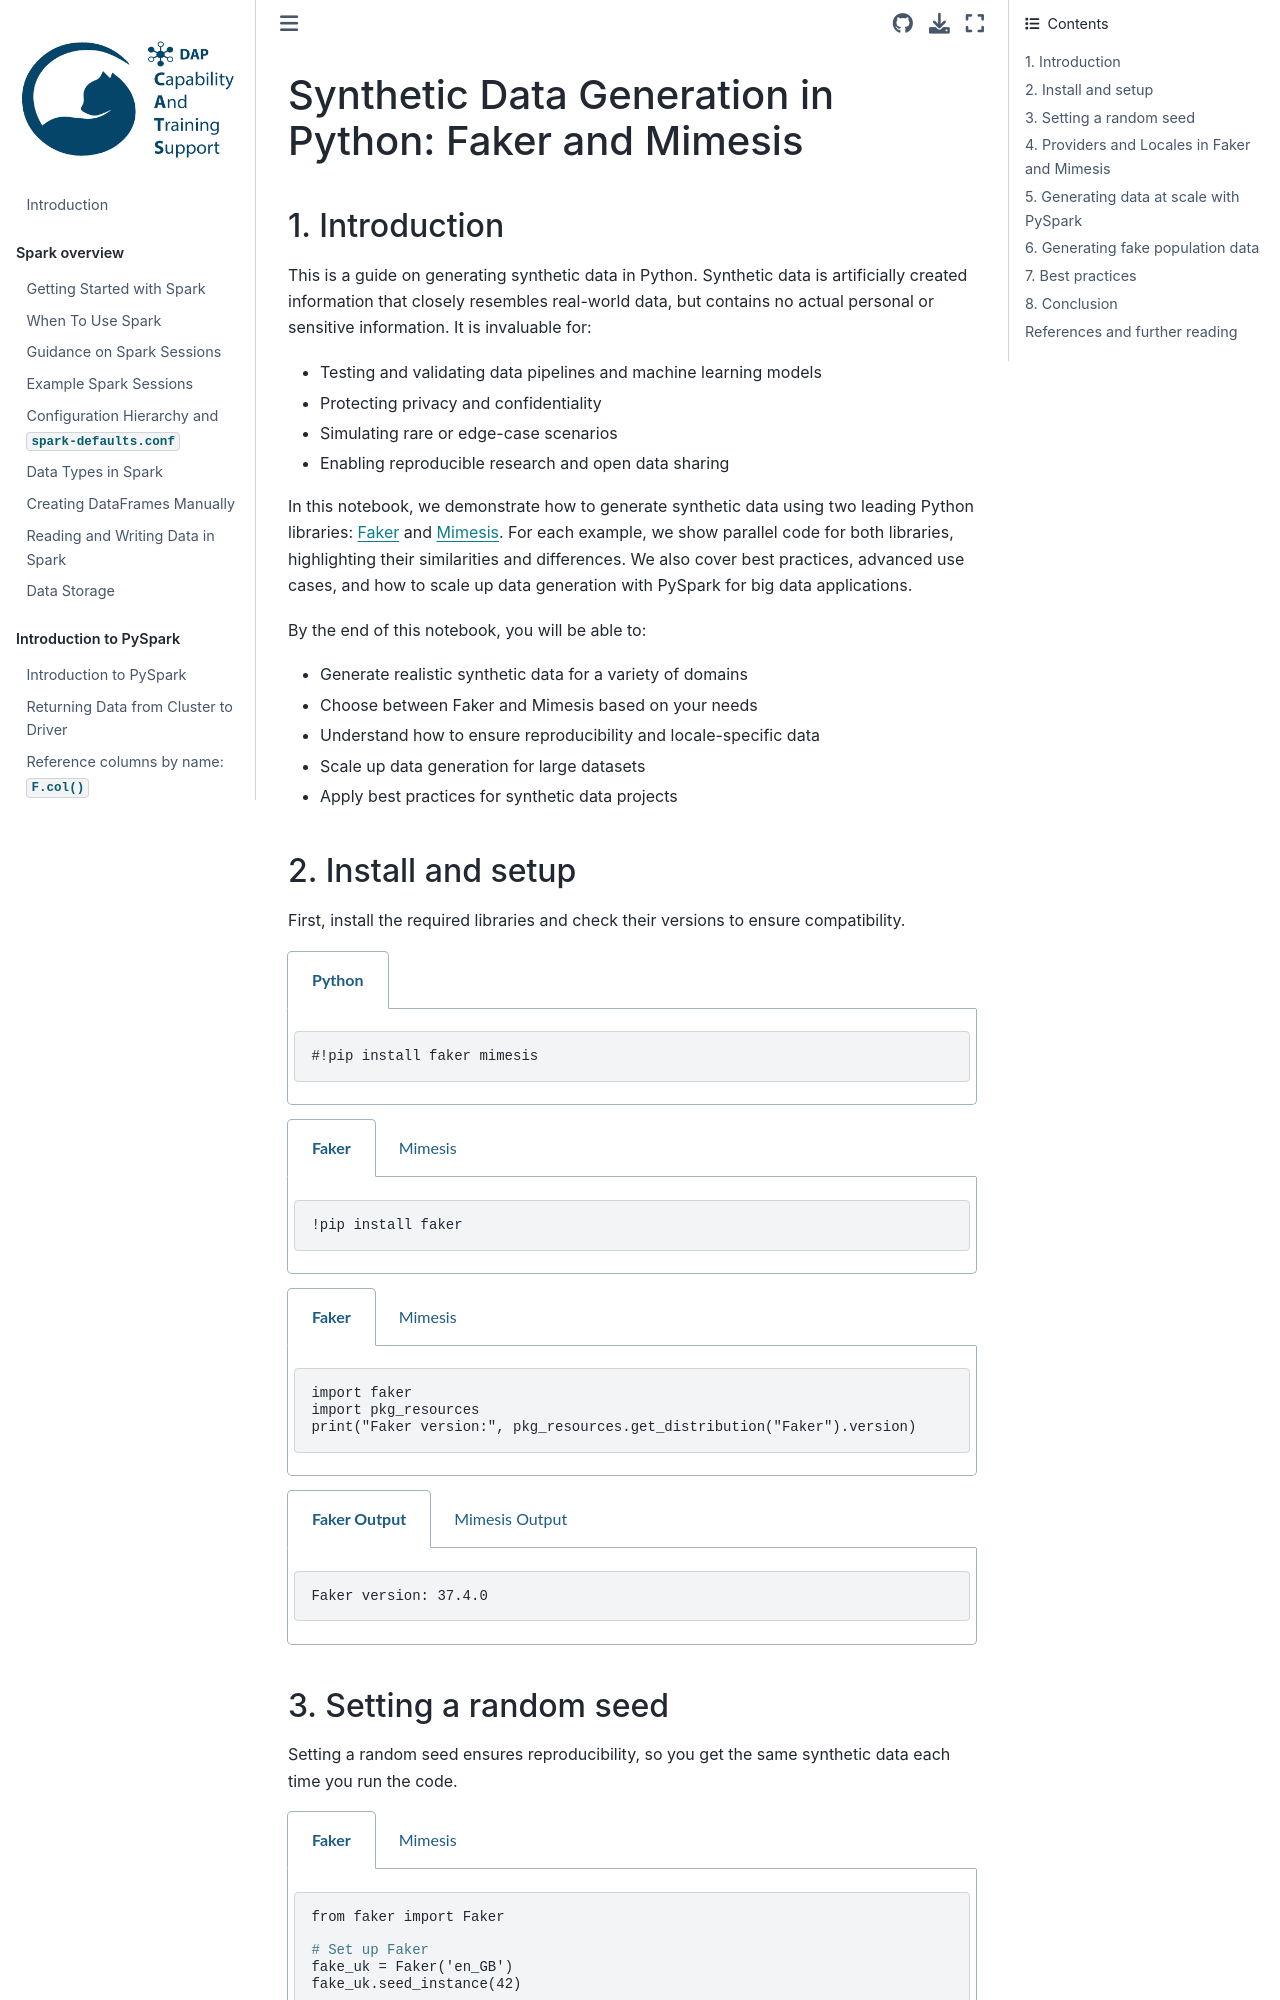

repository: best-practice-and-impact/ons-spark · page: ancillary-topics/synthetic_data_python.html · generator: jekyll

## Synthetic Data Generation in Python: Faker and Mimesis

### 1. Introduction

This is a guide on generating synthetic data in Python. Synthetic data is artificially created information that closely resembles real-world data, but contains no actual personal or sensitive information. It is invaluable for:

- Testing and validating data pipelines and machine learning models
- Protecting privacy and confidentiality
- Simulating rare or edge-case scenarios
- Enabling reproducible research and open data sharing

In this notebook, we demonstrate how to generate synthetic data using two leading Python libraries: [Faker](https://faker.readthedocs.io/en/master/) and [Mimesis](https://mimesis.name/). For each example, we show parallel code for both libraries, highlighting their similarities and differences. We also cover best practices, advanced use cases, and how to scale up data generation with PySpark for big data applications.

By the end of this notebook, you will be able to:
- Generate realistic synthetic data for a variety of domains
- Choose between Faker and Mimesis based on your needs
- Understand how to ensure reproducibility and locale-specific data
- Scale up data generation for large datasets
- Apply best practices for synthetic data projects

### 2. Install and setup

First, install the required libraries and check their versions to ensure compatibility.
````{tabs}
```{code-tab} py
#!pip install faker mimesis
```
````
````{tabs}
```{code-tab} py Faker
!pip install faker
```

```{code-tab} py Mimesis
!pip install mimesis
```
````

````{tabs}
```{code-tab} py Faker
import faker
import pkg_resources
print("Faker version:", pkg_resources.get_distribution("Faker").version) 
```

```{code-tab} py Mimesis
import mimesis
print("Mimesis version:", mimesis.__version__)
```
````

````{tabs}
```{code-tab} plaintext Faker Output
Faker version: 37.4.0
```

```{code-tab} plaintext Mimesis Output
Mimesis version: 18.0.0
```
````

### 3. Setting a random seed

Setting a random seed ensures reproducibility, so you get the same synthetic data each time you run the code.

````{tabs}
```{code-tab} py Faker
from faker import Faker

# Set up Faker
fake_uk = Faker('en_GB')
fake_uk.seed_instance(42)
```
```{code-tab} py Mimesis
from mimesis import Generic
from mimesis import random as mimesis_random

# Set up Mimesis
mimesis_random.global_seed = 42
generic = Generic(locale='en_GB', seed=42)
```
````

### 4. Providers and Locales in Faker and Mimesis

Both Faker and Mimesis use the concept of **providers** (modules or classes that generate specific types of data) and **locales** (to match country or language conventions). Below, we show how to list available providers and generate data for different locales.

#### 4.1 Providers

You can explore the full list of available providers and their methods in the offical [Faker](https://faker.readthedocs.io/en/master/providers.html) and [Mimesis](https://mimesis.name/v12.1.1/providers.html) documentations, which offer detailed information and usage examples for each one.

````{tabs}
```{code-tab} py Faker
print("Faker Providers:")
for provider in fake_uk.providers:
    print("-", provider)
```
```{code-tab} py Mimesis
print("Mimesis Providers:")
for attribute in dir(generic):
    if not attribute.startswith('_'):
        print("-", attribute)
```
````

````{tabs}
```{code-tab} plaintext Faker Output
Faker Providers:
- <faker.providers.user_agent.Provider object at 0x00000199DED9E740>
- <faker.providers.ssn.en_GB.Provider object at 0x00000199DED9F670>
- <faker.providers.sbn.Provider object at 0x00000199DED9C610>
- <faker.providers.python.Provider object at 0x00000199DED9C1F0>
- <faker.providers.profile.Provider object at 0x00000199DED9E470>
- <faker.providers.phone_number.en_GB.Provider object at 0x00000199DED9FD60>
- <faker.providers.person.en_GB.Provider object at 0x00000199DED9C070>
- <faker.providers.passport.en_US.Provider object at 0x00000199DED9CAC0>
- <faker.providers.misc.en_US.Provider object at 0x00000199DED9FDF0>
- <faker.providers.lorem.la.Provider object at 0x00000199DED9FE80>
- <faker.providers.job.en_US.Provider object at 0x00000199DED9C820>
- <faker.providers.isbn.en_US.Provider object at 0x00000199DED9C880>
- <faker.providers.internet.en_GB.Provider object at 0x00000199DED9C9A0>
- <faker.providers.geo.en_US.Provider object at 0x00000199DED9C8B0>
- <faker.providers.file.Provider object at 0x00000199DED9F7F0>
- <faker.providers.emoji.Provider object at 0x00000199DED9F8B0>
- <faker.providers.doi.Provider object at 0x00000199DED9F910>
- <faker.providers.date_time.en_US.Provider object at 0x00000199DED9FA00>
- <faker.providers.currency.en_US.Provider object at 0x00000199DED9DB10>
- <faker.providers.credit_card.en_US.Provider object at 0x00000199DED9E5C0>
- <faker.providers.company.en_US.Provider object at 0x00000199DED9E6B0>
- <faker.providers.color.en_US.Provider object at 0x00000199DED9DCC0>
- <faker.providers.barcode.en_US.Provider object at 0x00000199DED9EB00>
- <faker.providers.bank.en_GB.Provider object at 0x00000199DED9DBD0>
- <faker.providers.automotive.en_GB.Provider object at 0x00000199DEDC9AE0>
- <faker.providers.address.en_GB.Provider object at 0x00000199DD272AD0>
```
```{code-tab} plaintext Mimesis Output
Mimesis Providers:
- address
- binaryfile
- choice
- code
- cryptographic
- datetime
- development
- file
- finance
- food
- hardware
- internet
- numeric
- path
- payment
- person
- science
- text
- transport
```
````
